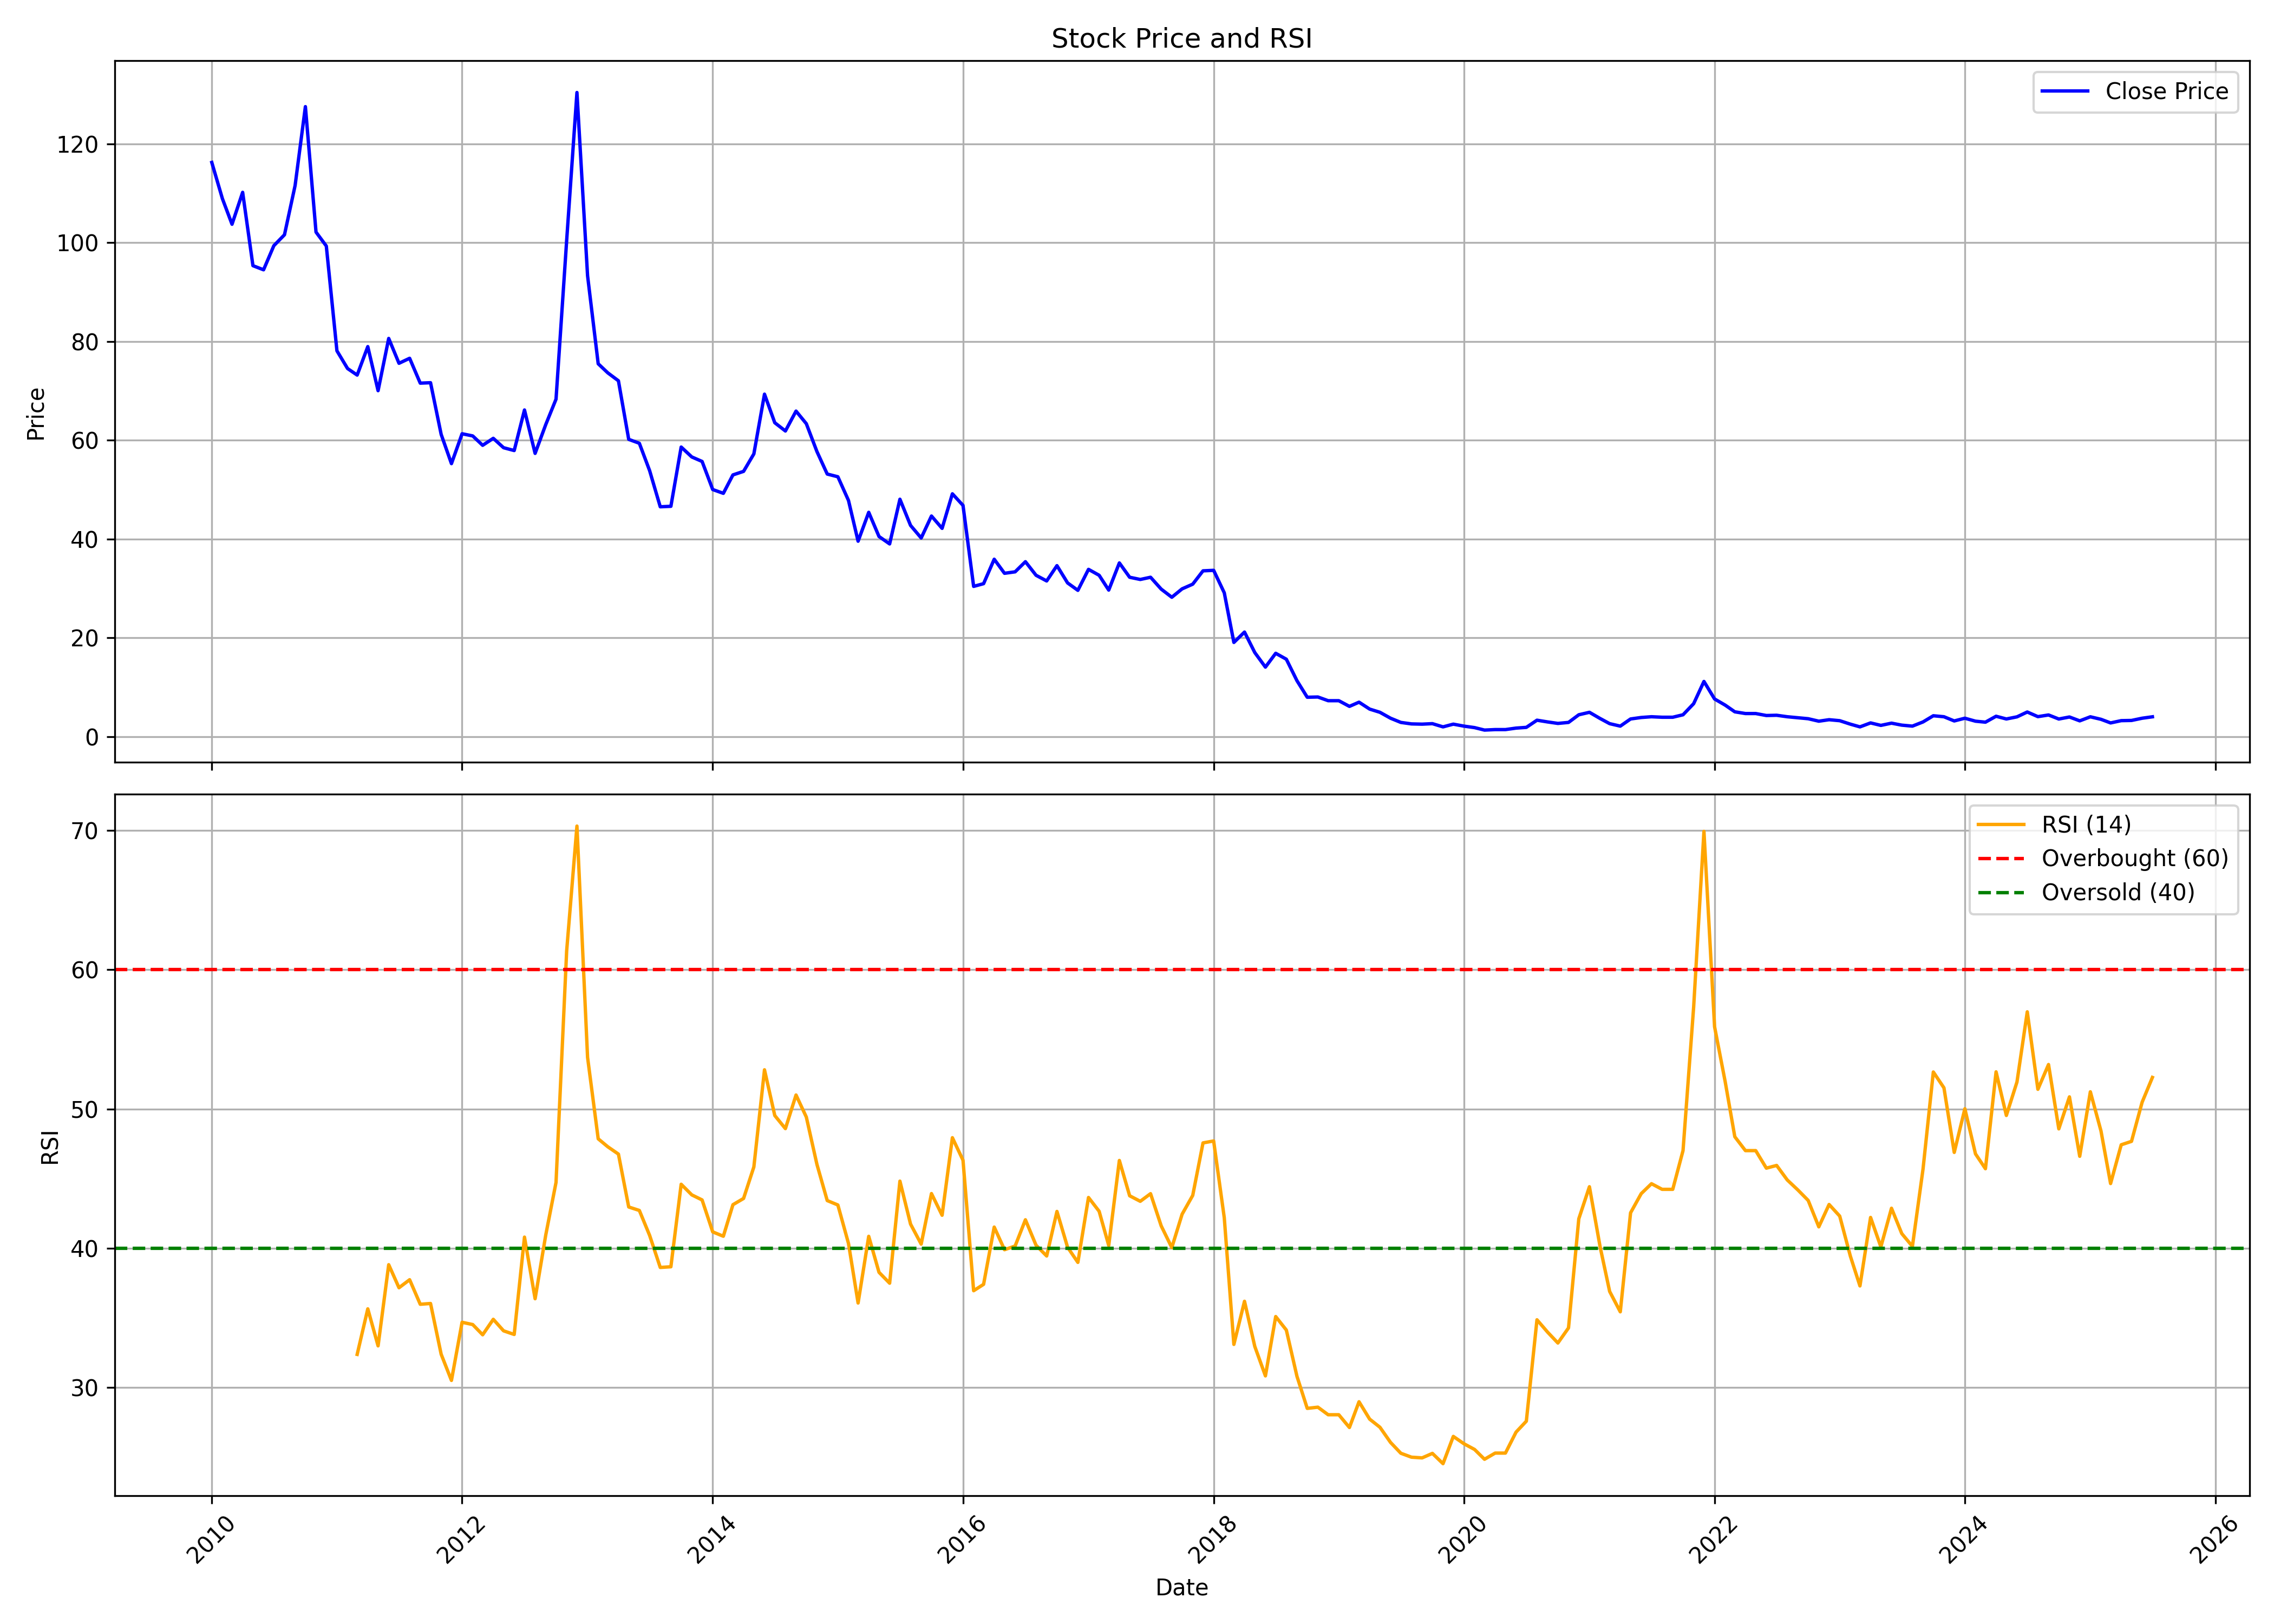

Source data for this figure (header and first rows):
, date, symbol, open, high, low, close, volume, rsi
0, 2010-01-01, PREMIER, 144.6, 147.7, 108.5, 116.3, 253870, 
1, 2010-02-01, PREMIER, 121.7, 128.2, 105.2, 108.9, 68509, 
2, 2010-03-01, PREMIER, 108.9, 125.2, 102.2, 103.7, 278337, 
3, 2010-04-01, PREMIER, 104.3, 126.9, 93.14, 110.2, 828190, 
4, 2010-05-01, PREMIER, 109.4, 112.7, 92.64, 95.35, 129582, 
5, 2010-06-01, PREMIER, 95.39, 113.4, 85.38, 94.52, 111502, 
6, 2010-07-01, PREMIER, 94.81, 106, 92.64, 99.4, 512713, 
7, 2010-08-01, PREMIER, 98.9, 105.5, 89.09, 101.6, 867692, 
8, 2010-09-01, PREMIER, 104.7, 121.3, 100, 111.6, 1678306, 
9, 2010-10-01, PREMIER, 111, 138.1, 109.5, 127.6, 1568502, 
10, 2010-11-01, PREMIER, 129.1, 132.1, 89.68, 102.1, 285668, 
11, 2010-12-01, PREMIER, 101.3, 113.5, 92.33, 99.33, 319659, 
12, 2011-01-01, PREMIER, 100.8, 105.9, 68.33, 78.11, 549590, 
13, 2011-02-01, PREMIER, 80.97, 84.21, 68.33, 74.52, 142661, 
14, 2011-03-01, PREMIER, 76.82, 85.84, 68.58, 73.19, 422659, 32.36
15, 2011-04-01, PREMIER, 80.16, 85.41, 72, 78.96, 319269, 35.64
16, 2011-05-01, PREMIER, 79.43, 80.67, 66.58, 70.03, 99498, 32.98
17, 2011-06-01, PREMIER, 76.86, 94.66, 70.81, 80.62, 2773789, 38.81
18, 2011-07-01, PREMIER, 81.72, 87.02, 75.09, 75.58, 419519, 37.15
19, 2011-08-01, PREMIER, 77.35, 82.16, 63.17, 76.6, 142544, 37.73
20, 2011-09-01, PREMIER, 76.6, 78.63, 69.79, 71.56, 102668, 35.96
21, 2011-10-01, PREMIER, 71.69, 75.09, 68.03, 71.65, 44973, 36.02
22, 2011-11-01, PREMIER, 70.76, 72.44, 58.48, 61.18, 58990, 32.37
23, 2011-12-01, PREMIER, 61.84, 66.26, 52.61, 55.26, 57286, 30.49
24, 2012-01-01, PREMIER, 53.01, 65.38, 52.12, 61.31, 175297, 34.67
25, 2012-02-01, PREMIER, 60.65, 65.38, 58.4, 60.87, 210137, 34.51
26, 2012-03-01, PREMIER, 59.54, 64.49, 56.81, 58.97, 139062, 33.77
27, 2012-04-01, PREMIER, 58.75, 63.17, 55.97, 60.38, 69164, 34.88
28, 2012-05-01, PREMIER, 60.08, 63.43, 57.42, 58.48, 70852, 34.06
29, 2012-06-01, PREMIER, 58.75, 61.4, 56.72, 57.91, 34638, 33.8
30, 2012-07-01, PREMIER, 58, 74.78, 58, 66.13, 178733, 40.79
31, 2012-08-01, PREMIER, 65.82, 69.97, 56.54, 57.34, 106579, 36.36
32, 2012-09-01, PREMIER, 63.44, 66.15, 58.38, 63.16, 64078, 40.94
33, 2012-10-01, PREMIER, 63.95, 76.5, 62.52, 68.31, 172522, 44.72
34, 2012-11-01, PREMIER, 68.08, 105.7, 67.58, 100.4, 840084, 61.35
35, 2012-12-01, PREMIER, 101.9, 133.3, 101.1, 130.4, 2340325, 70.32
36, 2013-01-01, PREMIER, 126.4, 138.8, 89.18, 93.32, 2007646, 53.71
37, 2013-02-01, PREMIER, 93.83, 101, 74.98, 75.48, 171885, 47.85
38, 2013-03-01, PREMIER, 76.31, 85.51, 60.68, 73.65, 288229, 47.28
39, 2013-04-01, PREMIER, 75.35, 90.33, 58.57, 72.04, 267992, 46.75
40, 2013-05-01, PREMIER, 72.04, 78.01, 59.49, 60.18, 1086538, 42.96
41, 2013-06-01, PREMIER, 63.88, 66.75, 47.77, 59.38, 408917, 42.71
42, 2013-07-01, PREMIER, 59.77, 61.63, 52.59, 53.84, 225826, 40.91
43, 2013-08-01, PREMIER, 53.93, 55.8, 45.9, 46.52, 123184, 38.61
44, 2013-09-01, PREMIER, 47.67, 51.64, 39.92, 46.62, 110787, 38.66
45, 2013-10-01, PREMIER, 46.19, 65.98, 46, 58.62, 838059, 44.59
46, 2013-11-01, PREMIER, 58.33, 74.68, 55.99, 56.61, 522164, 43.82
47, 2013-12-01, PREMIER, 61.2, 61.2, 49.87, 55.7, 399662, 43.46
48, 2014-01-01, PREMIER, 57.81, 58.81, 48.82, 50.01, 195619, 41.17
49, 2014-02-01, PREMIER, 49.25, 55.27, 47.53, 49.25, 78041, 40.85
50, 2014-03-01, PREMIER, 48.77, 56.8, 48.1, 52.98, 332680, 43.12
51, 2014-04-01, PREMIER, 52.79, 59.72, 50.83, 53.69, 199989, 43.57
52, 2014-05-01, PREMIER, 53.69, 65.98, 52.12, 57.23, 668438, 45.83
53, 2014-06-01, PREMIER, 59.91, 76.88, 57.38, 69.33, 1210540, 52.81
54, 2014-07-01, PREMIER, 68.66, 83.58, 60.34, 63.54, 1527060, 49.53
55, 2014-08-01, PREMIER, 62.16, 67.51, 58.81, 61.87, 316724, 48.58
56, 2014-09-01, PREMIER, 64.9, 78.0, 62.15, 65.9, 1007858, 51
57, 2014-10-01, PREMIER, 66.6, 68.8, 62.0, 63.35, 247967, 49.42
58, 2014-11-01, PREMIER, 64.65, 64.8, 54.1, 57.7, 265454, 46.01
59, 2014-12-01, PREMIER, 58.0, 59.95, 49.6, 53.15, 174426, 43.42
... 127 more rows
